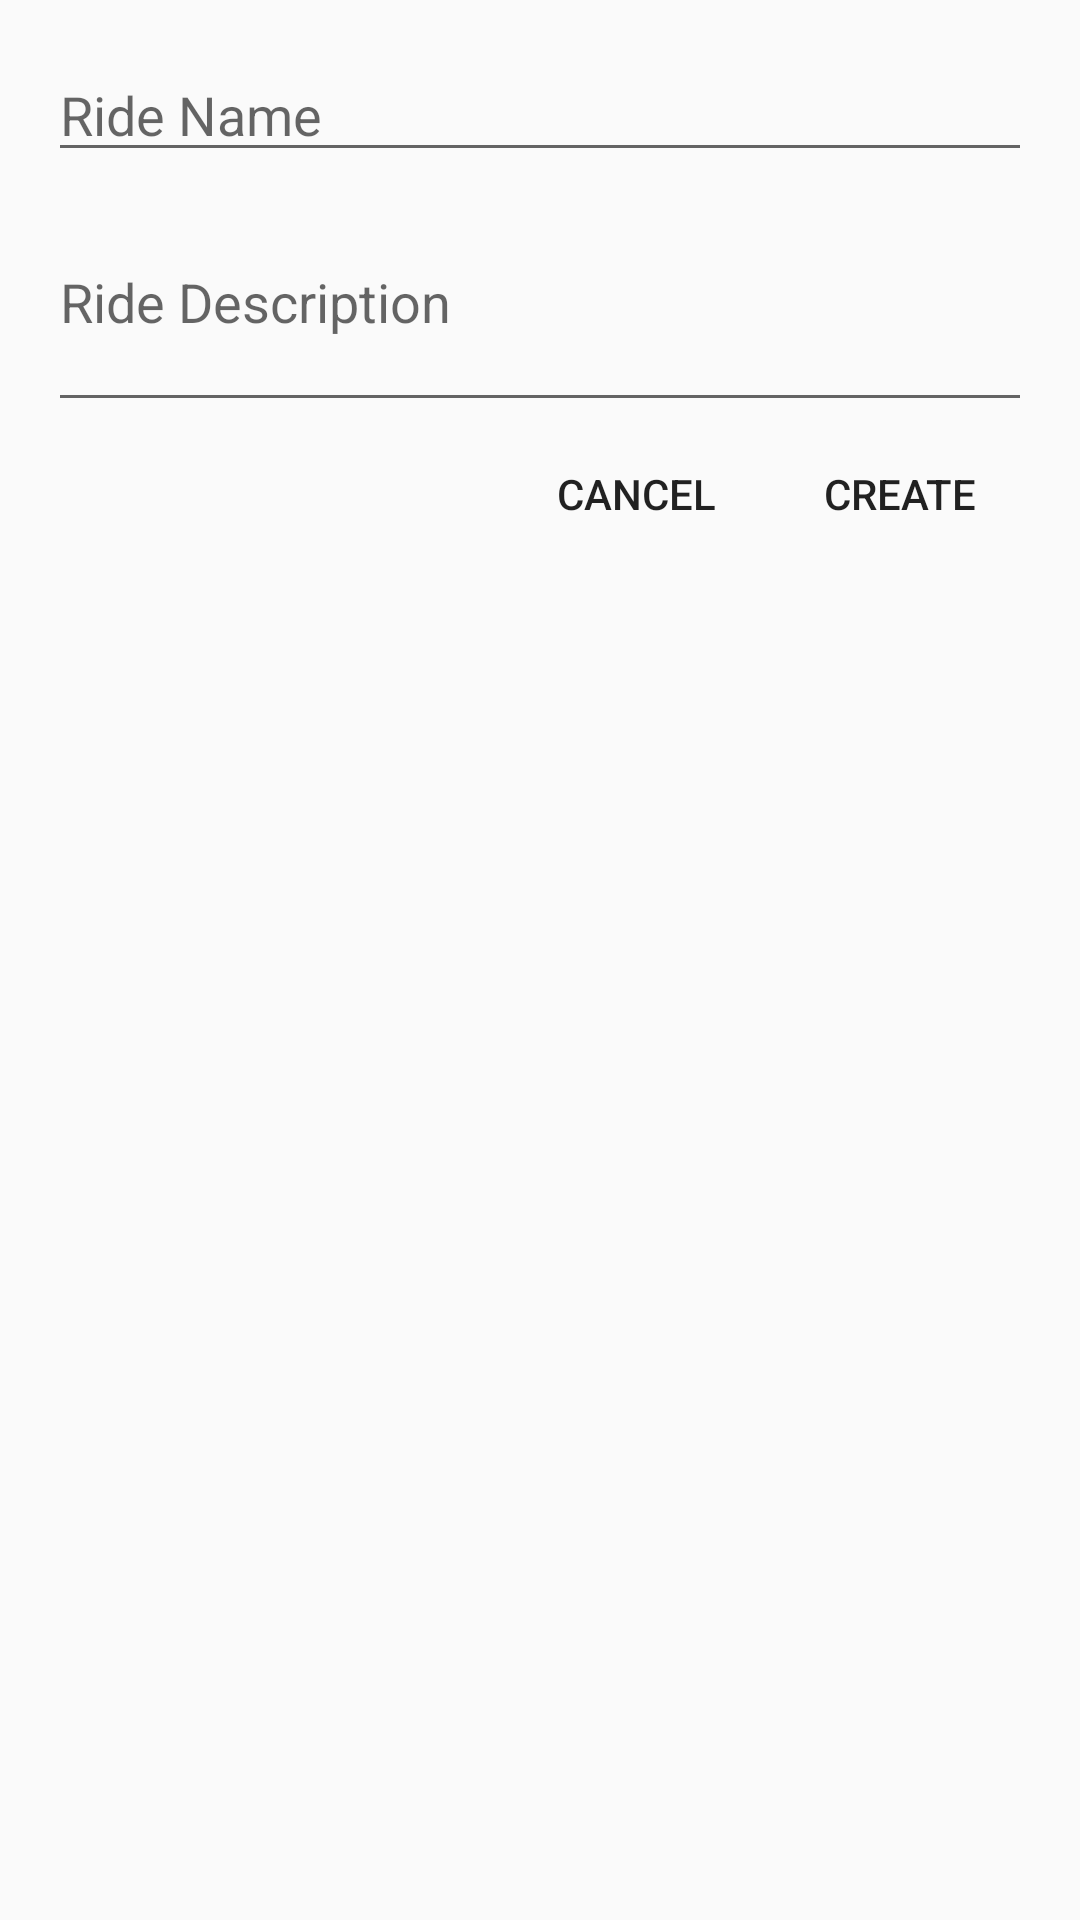

The Android layout XML behind this screen, and the referenced resources:
<!-- AndroidManifest.xml: application theme AppTheme -->
<!-- res/layout/create_ride_dialog.xml -->
<?xml version="1.0" encoding="utf-8"?>
<LinearLayout xmlns:android="http://schemas.android.com/apk/res/android"
        android:orientation="vertical"
        android:layout_width="match_parent"
        android:layout_height="match_parent"
        android:padding="16dp">


    <EditText
            android:id="@+id/dialog_ride_name_edittext"
            android:layout_width="match_parent"
            android:layout_height="wrap_content"
            android:hint="Ride Name"/>

    <EditText
            android:id="@+id/dialog_ride_description_edittext"
            android:layout_width="match_parent"
            android:layout_height="wrap_content"
            android:hint="Ride Description"
            android:lines="3"
            />

    <LinearLayout
            android:layout_width="match_parent"
            android:layout_height="wrap_content"
            android:orientation="horizontal">

        <View
                android:layout_width="0dp"
                android:layout_height="0dp"
                android:layout_weight="1"
                />

        <Button
                android:id="@+id/dialog_button_cancel"
                android:layout_width="wrap_content"
                android:layout_height="wrap_content"
                android:text="Cancel"
                style="@style/Widget.AppCompat.Button.Borderless"
                android:layout_gravity="end"/>

        <Button
                android:id="@+id/dialog_button_submit"
                android:layout_width="wrap_content"
                android:layout_height="wrap_content"
                android:text="Create"
                style="@style/Widget.AppCompat.Button.Borderless"
                android:layout_gravity="end"/>

    </LinearLayout>
</LinearLayout>
<!-- resources referenced by this layout -->
<resources>
  <style name="AppTheme" parent="Theme.AppCompat.Light.NoActionBar">
          
          <item name="colorPrimary">@color/colorPrimary</item>
          <item name="colorPrimaryDark">@color/colorPrimaryDark</item>
          <item name="colorAccent">@color/colorAccent</item>
          <item name="android:dialogTheme">@style/CustomDialog</item>
      </style>
  <color name="colorPrimary">#FFEB3B</color>
  <color name="colorPrimaryDark">#FBC02D</color>
  <color name="colorAccent">#373737</color>
  <style name="CustomDialog" parent="@style/Theme.AppCompat.Light.Dialog">
          <item name="android:windowNoTitle">false</item>
      </style>
</resources>
